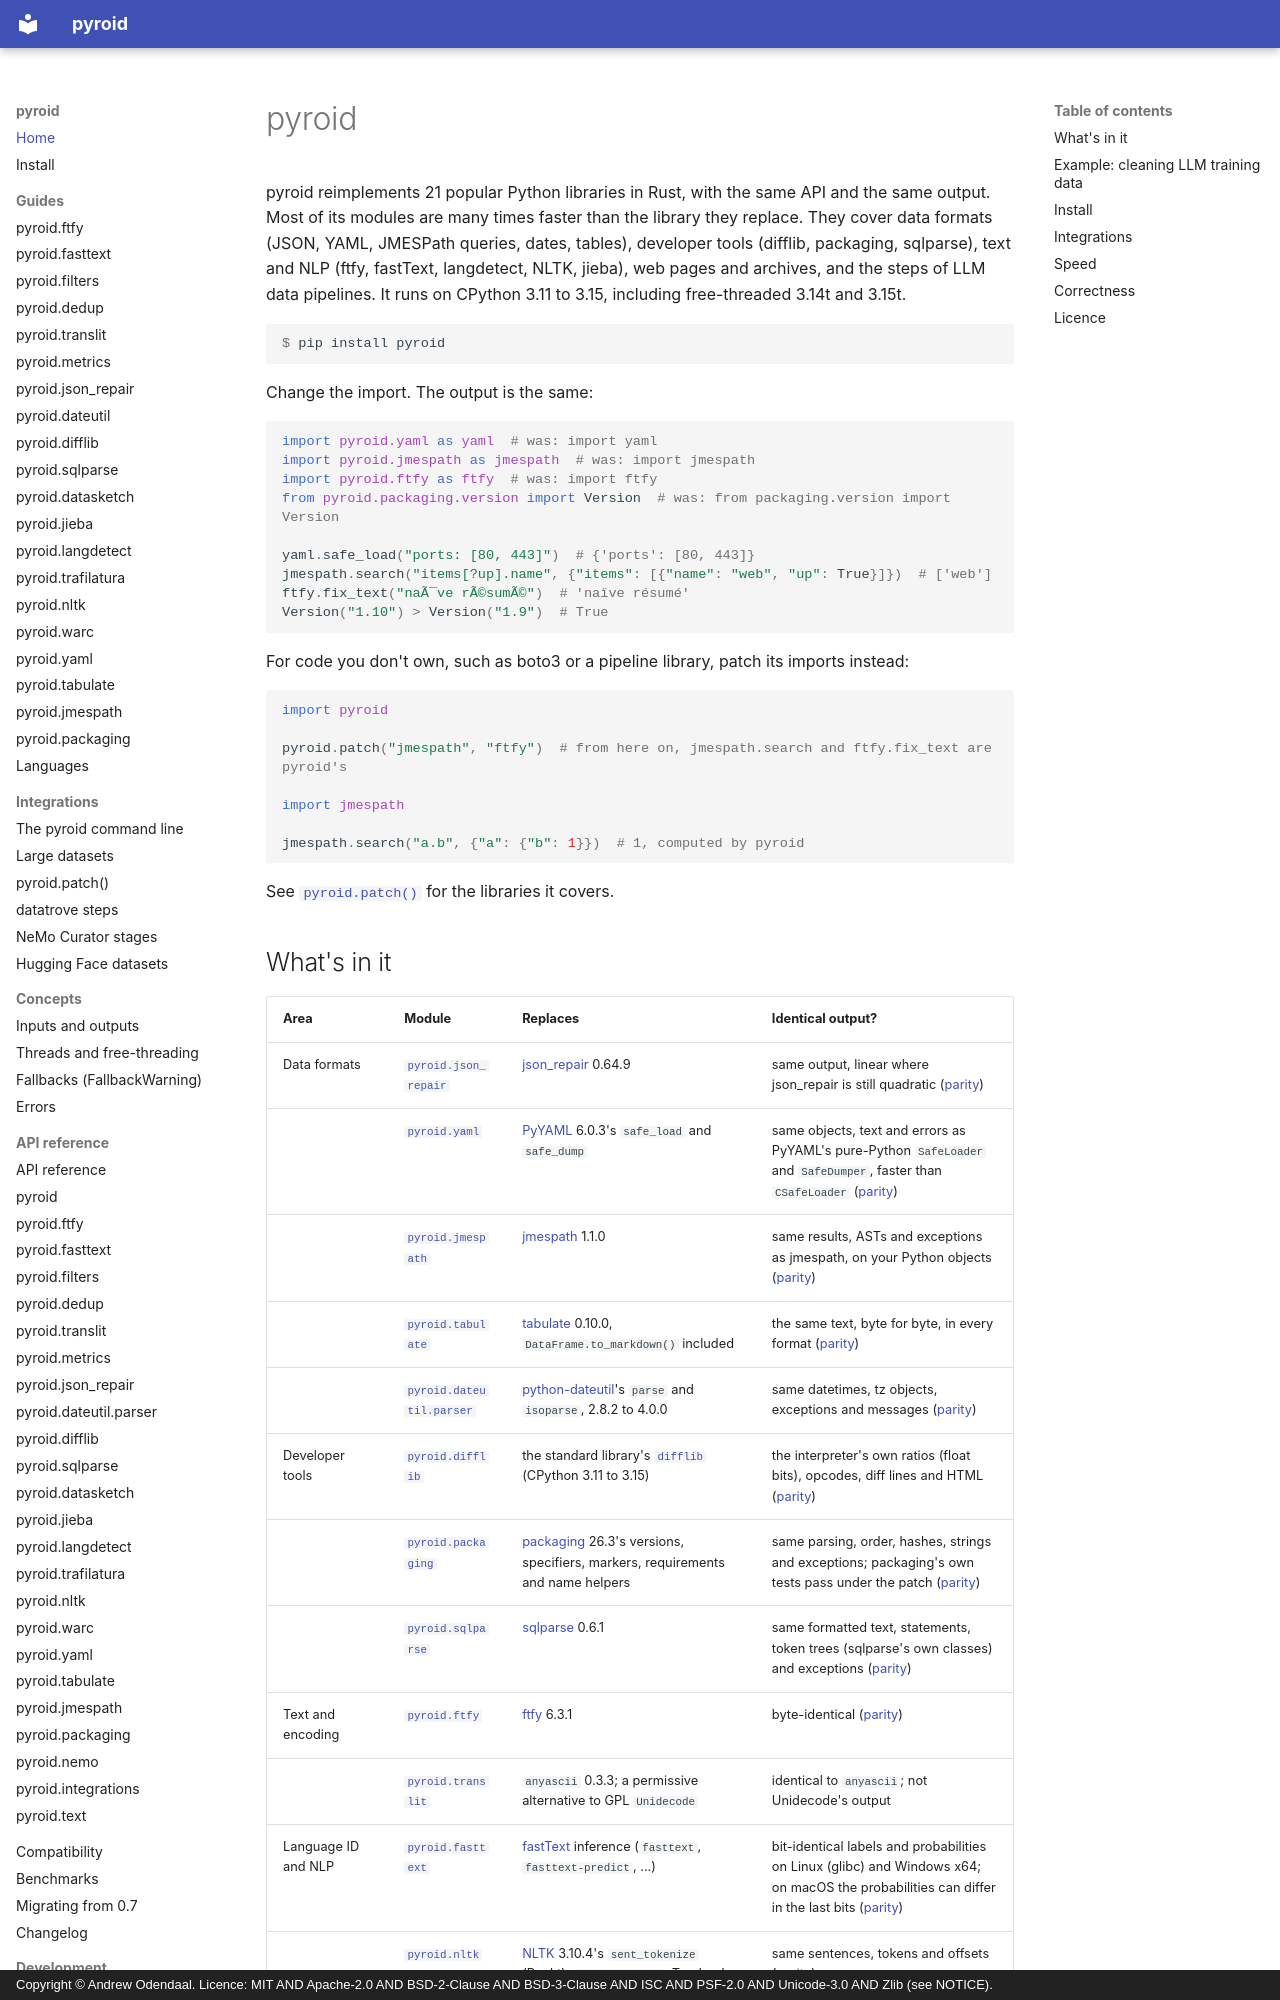

repository: ao/pyroid · page: index.html · generator: mkdocs · copyright: Copyright © Andrew Odendaal. Licence: MIT AND Apache-2.0 AND BSD-2-Clause AND BSD-3-Clause AND ISC AND PSF-2.0 AND Unicode-3.0 AND Zlib (see NOTICE).

# pyroid

pyroid reimplements 21 popular Python libraries in Rust, with the same API and the same output.
Most of its modules are many times faster than the library they replace. They cover data formats
(JSON, YAML, JMESPath queries, dates, tables), developer tools (difflib, packaging, sqlparse), text
and NLP (ftfy, fastText, langdetect, NLTK, jieba), web pages and archives, and the steps of LLM data
pipelines. It runs on CPython 3.11 to 3.15, including free-threaded 3.14t and 3.15t.

```console
$ pip install pyroid
```

Change the import. The output is the same:

```python
import pyroid.yaml as yaml  # was: import yaml
import pyroid.jmespath as jmespath  # was: import jmespath
import pyroid.ftfy as ftfy  # was: import ftfy
from pyroid.packaging.version import Version  # was: from packaging.version import Version

yaml.safe_load("ports: [80, 443]")  # {'ports': [80, 443]}
jmespath.search("items[?up].name", {"items": [{"name": "web", "up": True}]})  # ['web']
ftfy.fix_text("naÃ¯ve rÃ©sumÃ©")  # 'naïve résumé'
Version("1.10") > Version("1.9")  # True
```

For code you don't own, such as boto3 or a pipeline library, patch its imports instead:

```python
import pyroid

pyroid.patch("jmespath", "ftfy")  # from here on, jmespath.search and ftfy.fix_text are pyroid's

import jmespath

jmespath.search("a.b", {"a": {"b": 1}})  # 1, computed by pyroid
```

See [`pyroid.patch()`](guides/patch.md) for the libraries it covers.
